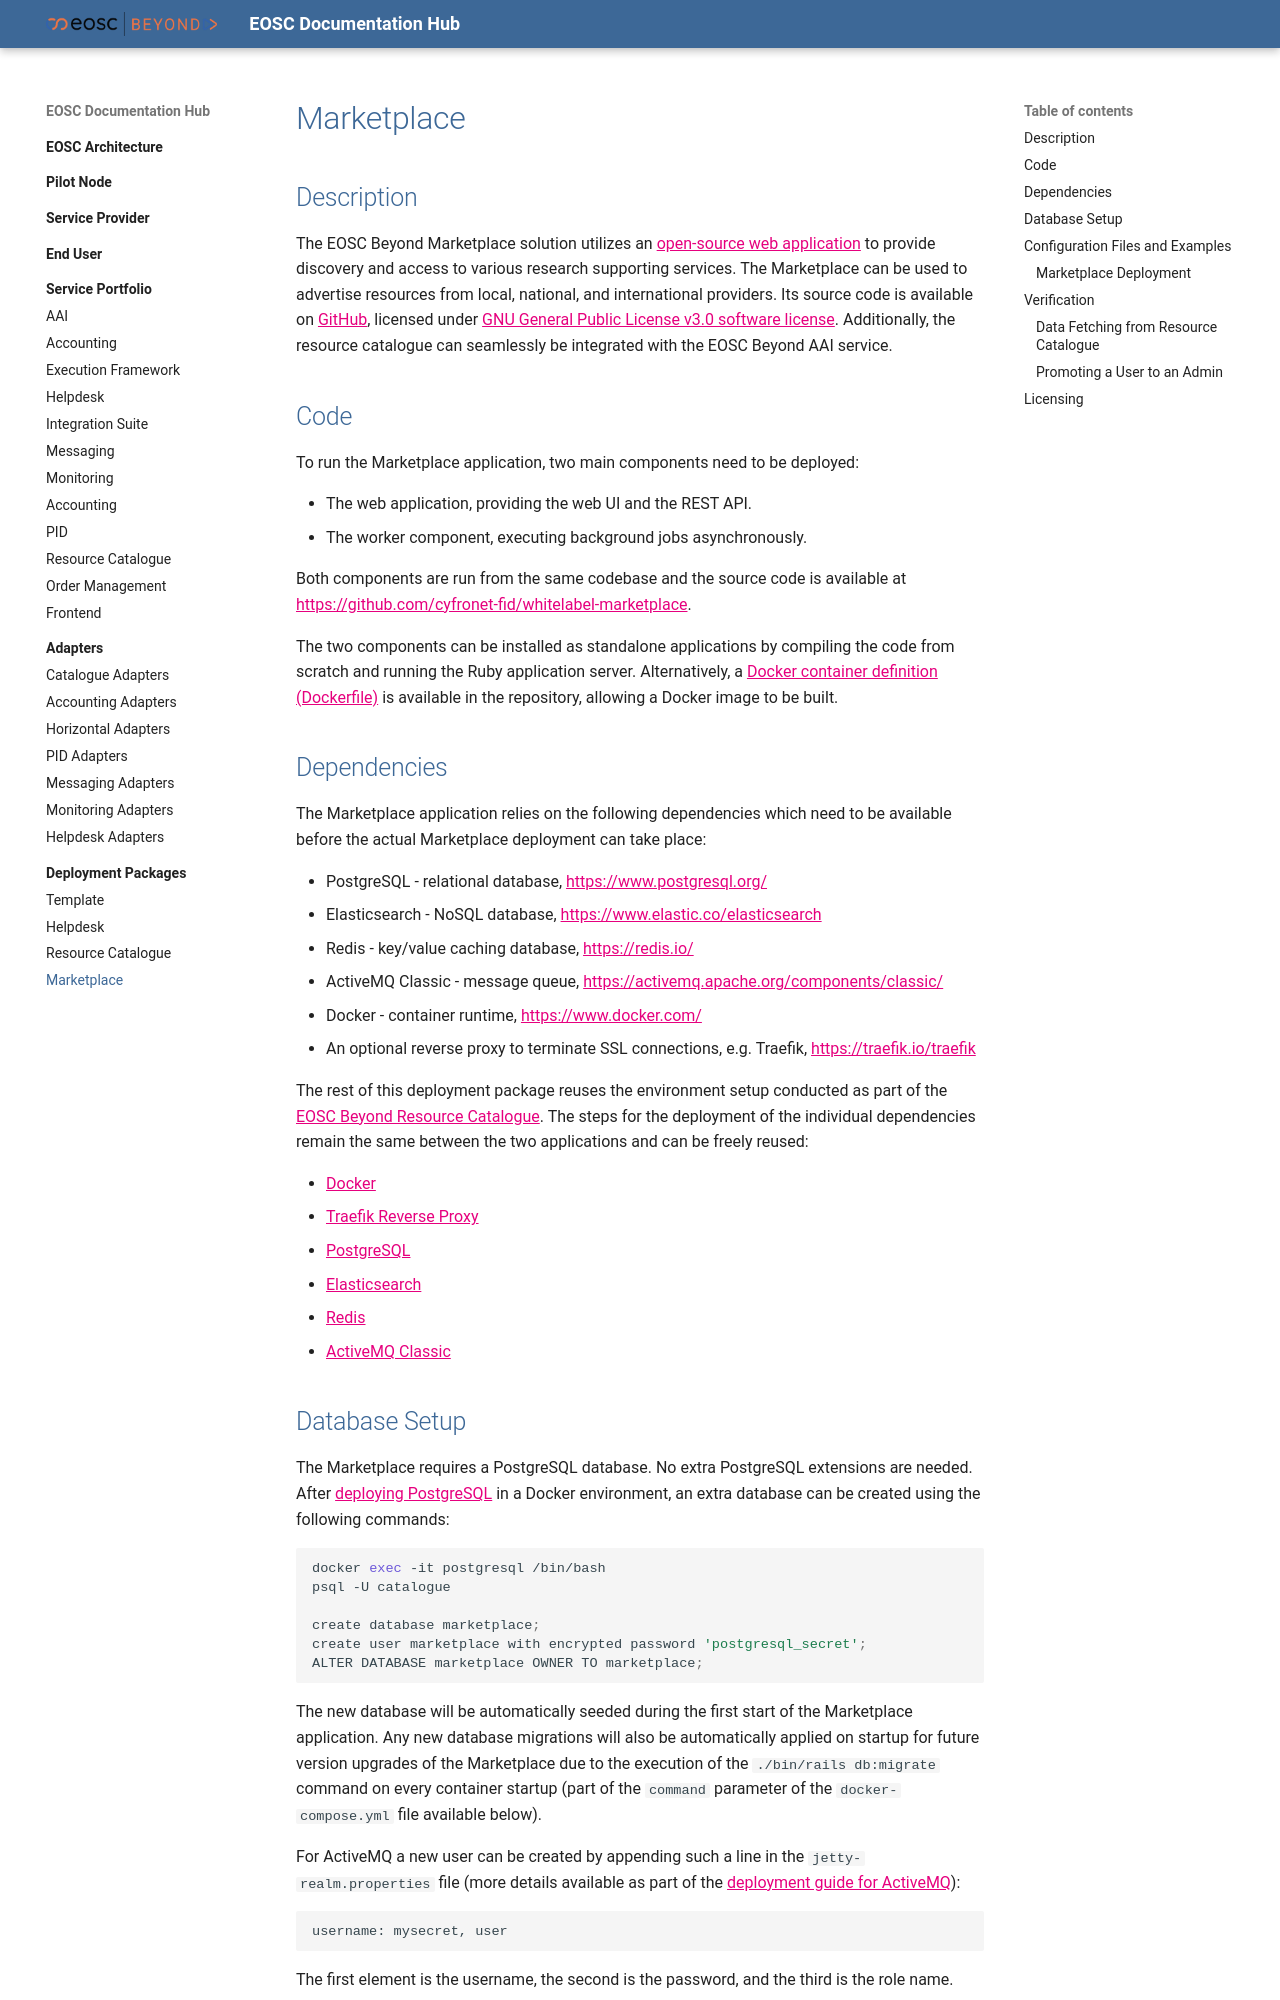

repository: eosc-beyond-sandbox/eosc-sandbox · page: Deployment Packages/Marketplace/Marketplace/index.html · generator: mkdocs

# Marketplace 

## Description

The EOSC Beyond Marketplace solution utilizes an [open-source web application](https://docs.sandbox.eosc-beyond.eu/Service%20Portfolio/User%20Space/User%20Space/) to provide discovery and access to various research supporting services. The Marketplace can be used to advertise resources from local, national, and international providers. Its source code is available on [GitHub](https://github.com/cyfronet-fid/whitelabel-marketplace), licensed under [GNU General Public License v3.0 software license](https://github.com/cyfronet-fid/whitelabel-marketplace/blob/development/LICENSE). Additionally, the resource catalogue can seamlessly be integrated with the EOSC Beyond AAI service.

## Code  

To run the Marketplace application, two main components need to be deployed:

- The web application, providing the web UI and the REST API. 
- The worker component, executing background jobs asynchronously.

Both components are run from the same codebase and the source code is available at [https://github.com/cyfronet-fid/whitelabel-marketplace](https://github.com/cyfronet-fid/whitelabel-marketplace).

The two components can be installed as standalone applications by compiling the code from scratch and running the Ruby application server. Alternatively, a [Docker container definition (Dockerfile)](https://github.com/cyfronet-fid/whitelabel-marketplace/blob/development/Dockerfile) is available in the repository, allowing a Docker image to be built.

## Dependencies  

The Marketplace application relies on the following dependencies which need to be available before the actual Marketplace deployment can take place:

- PostgreSQL - relational database, [https://www.postgresql.org/](https://www.postgresql.org/)
- Elasticsearch - NoSQL database, [https://www.elastic.co/elasticsearch](https://www.elastic.co/elasticsearch)
- Redis - key/value caching database, [https://redis.io/](https://redis.io/)
- ActiveMQ Classic - message queue, [https://activemq.apache.org/components/classic/](https://activemq.apache.org/components/classic/)
- Docker - container runtime, [https://www.docker.com/](https://www.docker.com/)
- An optional reverse proxy to terminate SSL connections, e.g. Traefik, [https://traefik.io/traefik](https://traefik.io/traefik)

The rest of this deployment package reuses the environment setup conducted as part of the [EOSC Beyond Resource Catalogue](https://docs.sandbox.eosc-beyond.eu/Deployment%20Packages/Catalogue/Resource%20Catalogue/). The steps for the deployment of the individual dependencies remain the same between the two applications and can be freely reused:

- [Docker](https://docs.sandbox.eosc-beyond.eu/Deployment%20Packages/Catalogue/Resource%20Catalogue/#deploying-and-configuring-docker)
- [Traefik Reverse Proxy](https://docs.sandbox.eosc-beyond.eu/Deployment%20Packages/Catalogue/Resource%20Catalogue/#example-using-traefik-as-a-reverse-proxy)
- [PostgreSQL](https://docs.sandbox.eosc-beyond.eu/Deployment%20Packages/Catalogue/Resource%20Catalogue/#postgresql)
- [Elasticsearch](https://docs.sandbox.eosc-beyond.eu/Deployment%20Packages/Catalogue/Resource%20Catalogue/#elasticsearch)
- [Redis](https://docs.sandbox.eosc-beyond.eu/Deployment%20Packages/Catalogue/Resource%20Catalogue/#redis)
- [ActiveMQ Classic](https://docs.sandbox.eosc-beyond.eu/Deployment%20Packages/Catalogue/Resource%20Catalogue/#activemq-classic)
